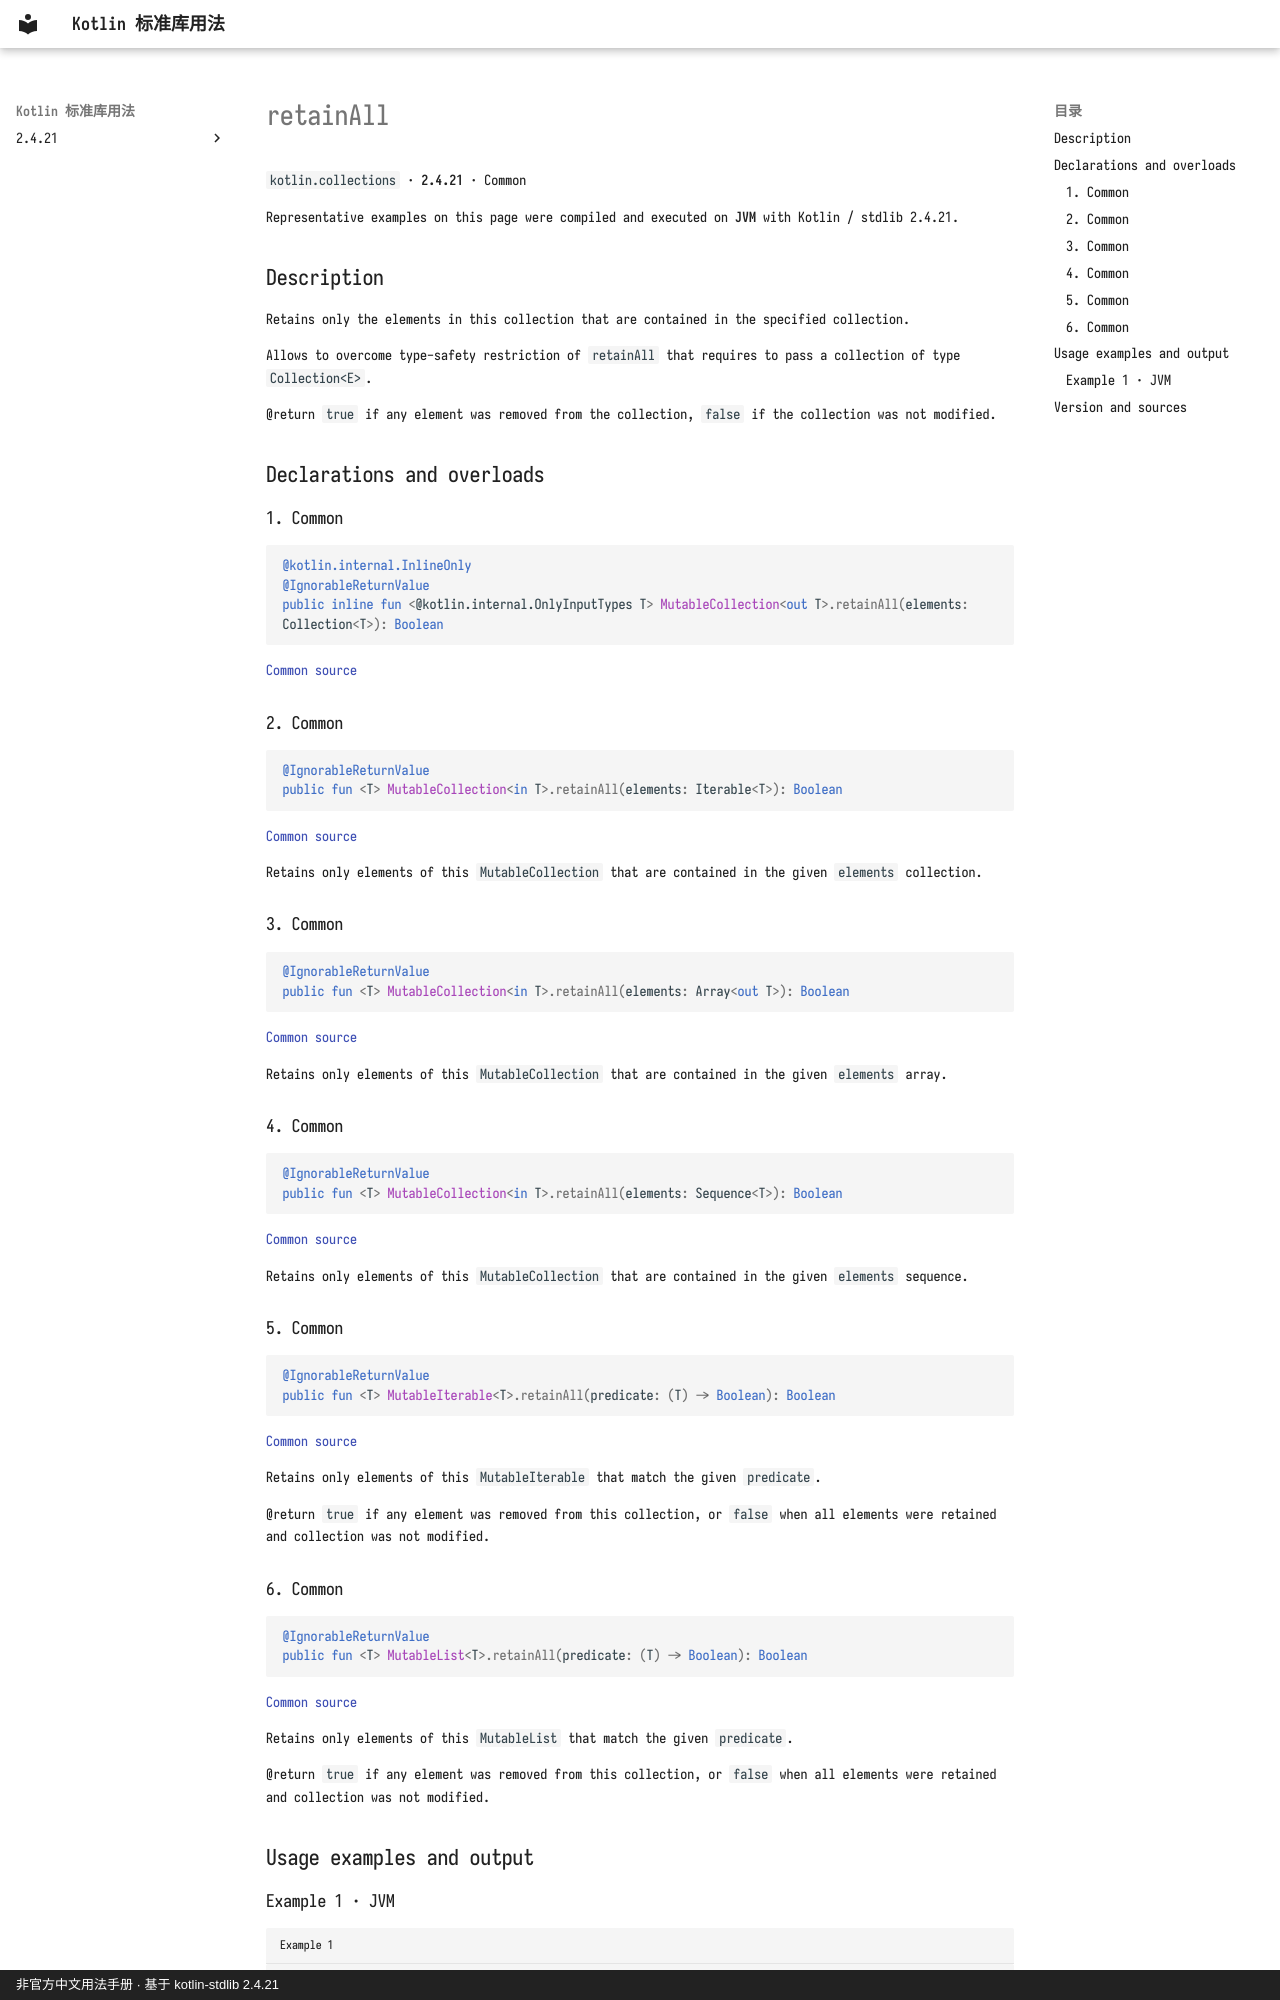

repository: oooooooko/kotlin-stdlib-docs · page: en/api/kotlin.collections/retainall--fce36f03/index.html · generator: mkdocs · copyright: 非官方中文用法手册 · 基于 kotlin-stdlib 2.4.21

# retainAll

`kotlin.collections` · **2.4.21** · Common

Representative examples on this page were compiled and executed on **JVM** with Kotlin / stdlib 2.4.21.

## Description

Retains only the elements in this collection that are contained in the specified collection.

Allows to overcome type-safety restriction of `retainAll` that requires to pass a collection of type `Collection<E>`.

@return `true` if any element was removed from the collection, `false` if the collection was not modified.

## Declarations and overloads

### 1. Common

```kotlin
@kotlin.internal.InlineOnly
@IgnorableReturnValue
public inline fun <@kotlin.internal.OnlyInputTypes T> MutableCollection<out T>.retainAll(elements: Collection<T>): Boolean
```

[Common source](https://github.com/JetBrains/kotlin/blob/v2.4.21/libraries/stdlib/src/kotlin/collections/MutableCollections.kt#L36)

### 2. Common

```kotlin
@IgnorableReturnValue
public fun <T> MutableCollection<in T>.retainAll(elements: Iterable<T>): Boolean
```

[Common source](https://github.com/JetBrains/kotlin/blob/v2.4.21/libraries/stdlib/src/kotlin/collections/MutableCollections.kt#L180)

Retains only elements of this `MutableCollection` that are contained in the given `elements` collection.

### 3. Common

```kotlin
@IgnorableReturnValue
public fun <T> MutableCollection<in T>.retainAll(elements: Array<out T>): Boolean
```

[Common source](https://github.com/JetBrains/kotlin/blob/v2.4.21/libraries/stdlib/src/kotlin/collections/MutableCollections.kt#L188)

Retains only elements of this `MutableCollection` that are contained in the given `elements` array.

### 4. Common

```kotlin
@IgnorableReturnValue
public fun <T> MutableCollection<in T>.retainAll(elements: Sequence<T>): Boolean
```

[Common source](https://github.com/JetBrains/kotlin/blob/v2.4.21/libraries/stdlib/src/kotlin/collections/MutableCollections.kt#L199)

Retains only elements of this `MutableCollection` that are contained in the given `elements` sequence.

### 5. Common

```kotlin
@IgnorableReturnValue
public fun <T> MutableIterable<T>.retainAll(predicate: (T) -> Boolean): Boolean
```

[Common source](https://github.com/JetBrains/kotlin/blob/v2.4.21/libraries/stdlib/src/kotlin/collections/MutableCollections.kt#L227)

Retains only elements of this `MutableIterable` that match the given `predicate`.

@return `true` if any element was removed from this collection, or `false` when all elements were retained and collection was not modified.

### 6. Common

```kotlin
@IgnorableReturnValue
public fun <T> MutableList<T>.retainAll(predicate: (T) -> Boolean): Boolean
```

[Common source](https://github.com/JetBrains/kotlin/blob/v2.4.21/libraries/stdlib/src/kotlin/collections/MutableCollections.kt#L292)

Retains only elements of this `MutableList` that match the given `predicate`.

@return `true` if any element was removed from this collection, or `false` when all elements were retained and collection was not modified.

## Usage examples and output
